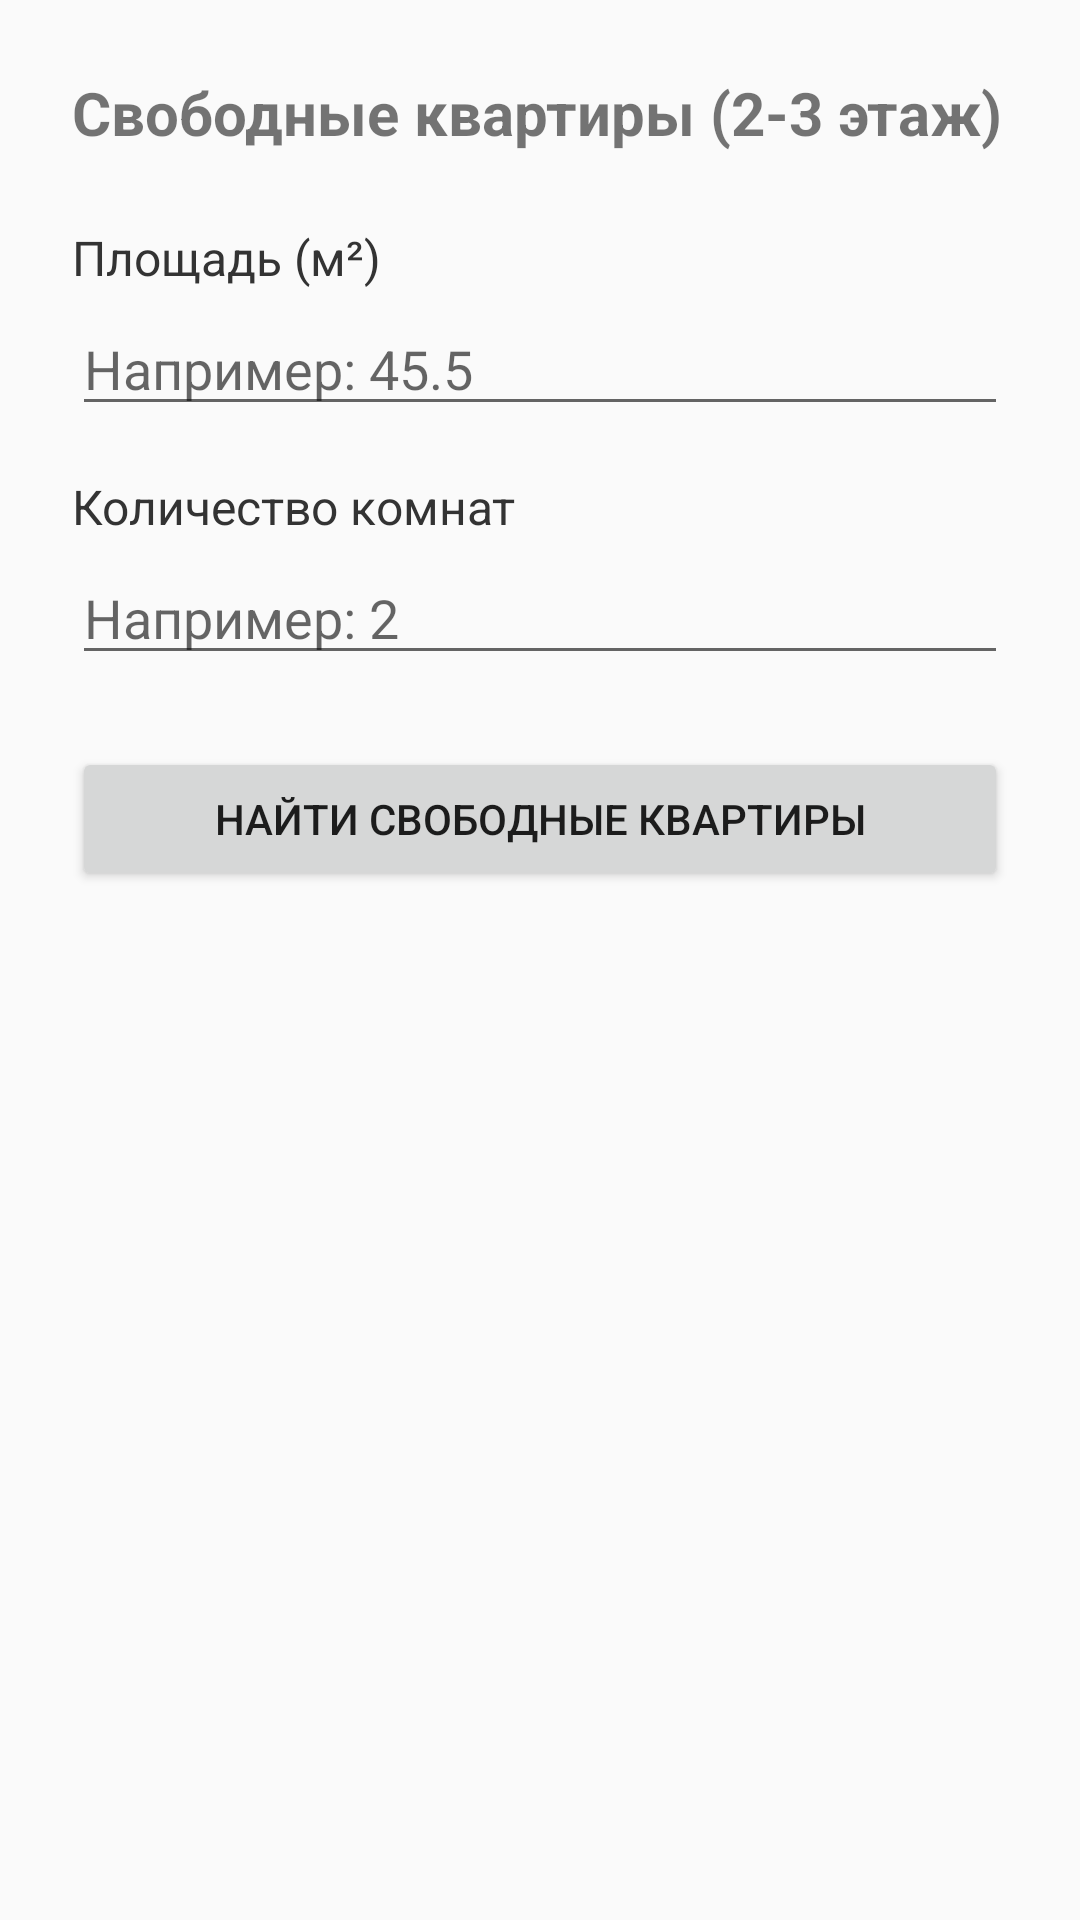

Android layout source for this screen:
<!-- AndroidManifest.xml: application theme android:Theme.Material.Light.DarkActionBar -->
<!-- res/layout/activity_query2.xml -->
<?xml version="1.0" encoding="utf-8"?>
<LinearLayout xmlns:android="http://schemas.android.com/apk/res/android"
    android:layout_width="match_parent"
    android:layout_height="match_parent"
    android:orientation="vertical"
    android:padding="24dp">

    

    
    <TextView
        android:id="@+id/tvTitle"
        android:layout_width="match_parent"
        android:layout_height="wrap_content"
        android:layout_marginBottom="24dp"
        android:text="Свободные квартиры (2-3 этаж)"
        android:textSize="20sp"
        android:textStyle="bold" />

    <TextView
        android:layout_width="wrap_content"
        android:layout_height="wrap_content"
        android:text="Площадь (м²)"
        android:textSize="16sp"
        android:textColor="#333333"
        android:layout_marginBottom="4dp"/>

    <EditText
        android:id="@+id/etArea"
        android:layout_width="match_parent"
        android:layout_height="wrap_content"
        android:hint="Например: 45.5"
        android:inputType="numberDecimal"
        android:layout_marginBottom="16dp"/>

    
    <TextView
        android:layout_width="wrap_content"
        android:layout_height="wrap_content"
        android:text="Количество комнат"
        android:textSize="16sp"
        android:textColor="#333333"
        android:layout_marginBottom="4dp"/>

    <EditText
        android:id="@+id/etRooms"
        android:layout_width="match_parent"
        android:layout_height="wrap_content"
        android:hint="Например: 2"
        android:inputType="number"
        android:layout_marginBottom="24dp"/>

    
    <Button
        android:id="@+id/btnSearch"
        android:layout_width="match_parent"
        android:layout_height="wrap_content"
        android:text="НАЙТИ СВОБОДНЫЕ КВАРТИРЫ"
        android:padding="14dp"/>

    
    <ListView
        android:id="@+id/listView"
        android:layout_width="match_parent"
        android:layout_height="0dp"
        android:layout_weight="1"
        android:layout_marginTop="16dp"/>
</LinearLayout>
<!-- resources referenced by this layout -->
<resources>

</resources>
